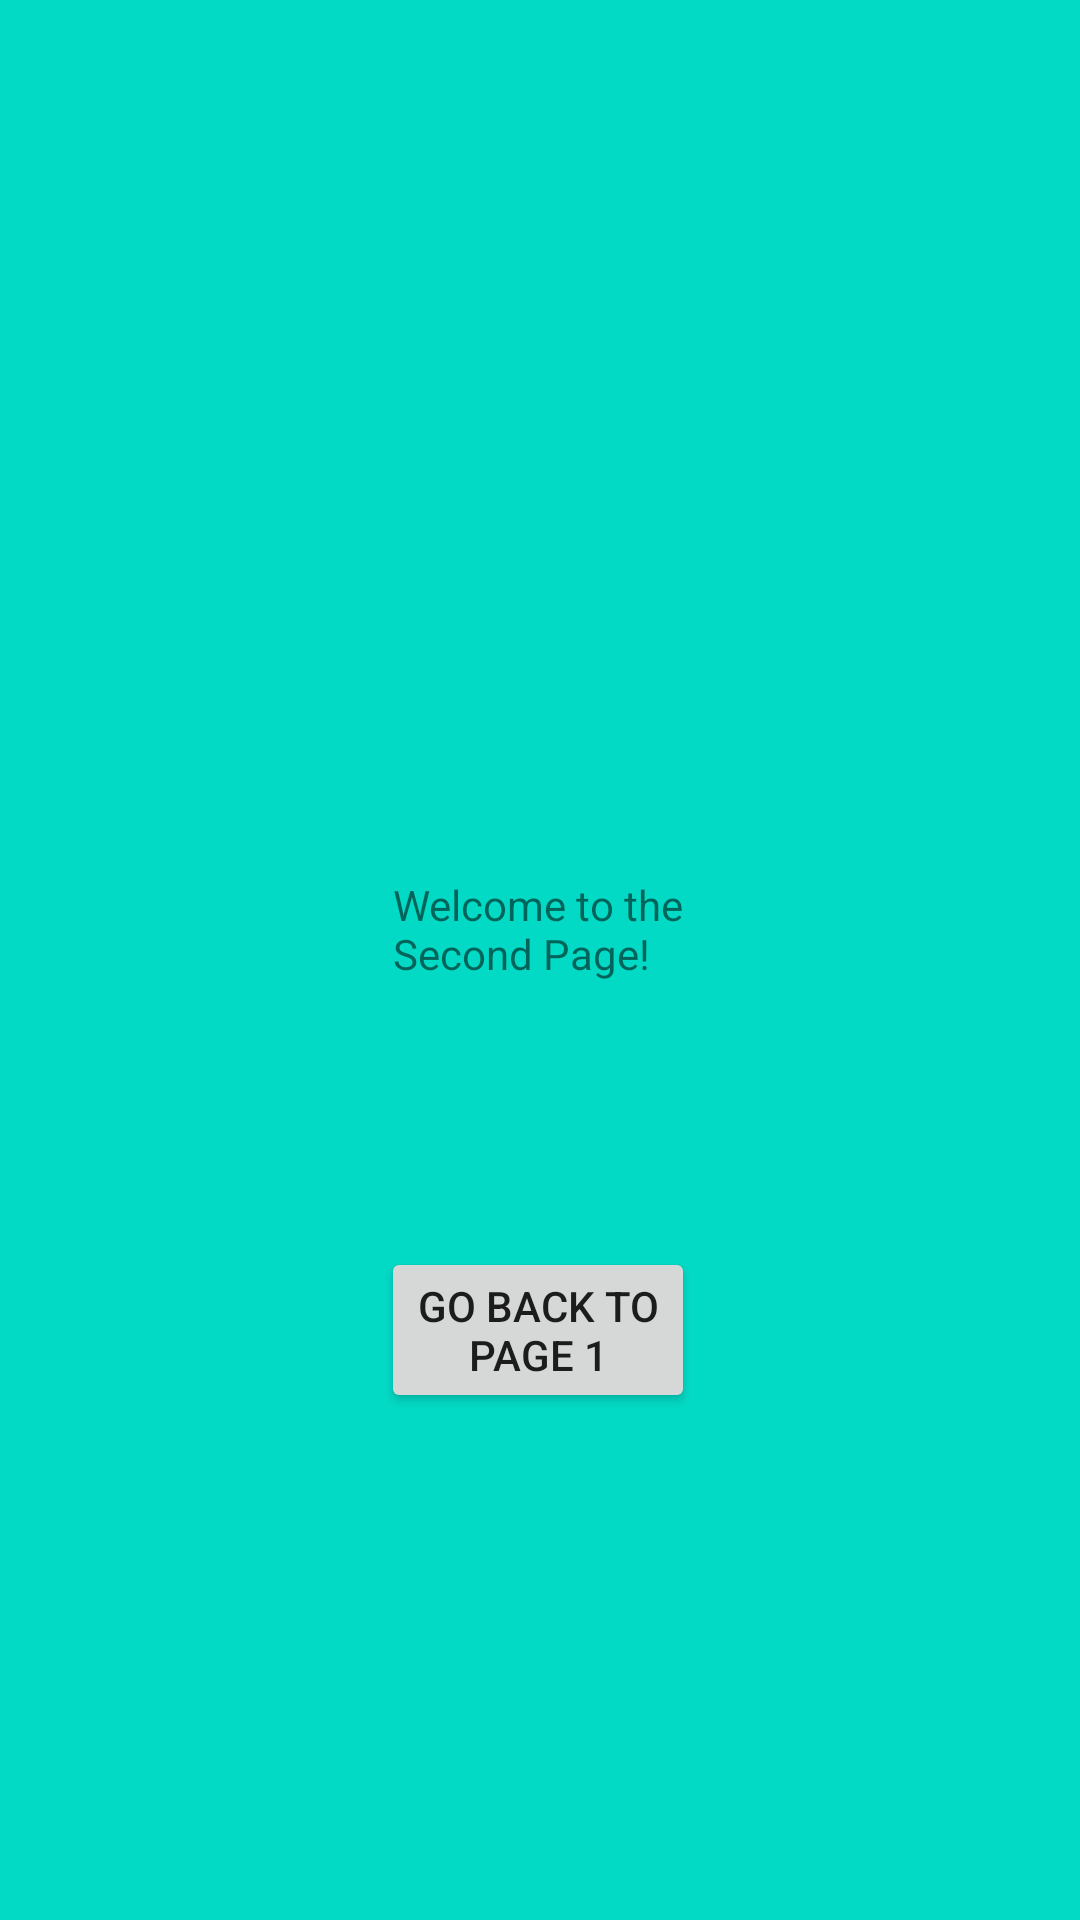

Android layout source for this screen:
<!-- AndroidManifest.xml: application theme Theme.HelloWorldButtons -->
<!-- res/layout/activity_second_page.xml -->
<?xml version="1.0" encoding="utf-8"?>
<androidx.constraintlayout.widget.ConstraintLayout xmlns:android="http://schemas.android.com/apk/res/android"
    xmlns:app="http://schemas.android.com/apk/res-auto"
    xmlns:tools="http://schemas.android.com/tools"
    android:layout_width="match_parent"
    android:layout_height="match_parent"
    tools:context=".SecondPage"
    android:background="@color/teal_200"
    >

    <Button
        android:id="@+id/buttonBack"
        android:layout_width="wrap_content"
        android:layout_height="wrap_content"
        android:text="@string/go_back_to_npage_1"
        app:layout_constraintBottom_toBottomOf="parent"
        app:layout_constraintEnd_toEndOf="parent"
        app:layout_constraintHorizontal_bias="0.498"
        app:layout_constraintStart_toStartOf="parent"
        app:layout_constraintTop_toTopOf="parent"
        app:layout_constraintVertical_bias="0.711"
        tools:ignore="MissingConstraints" />

    <TextView
        android:id="@+id/textView"
        android:layout_width="wrap_content"
        android:layout_height="wrap_content"
        android:text="@string/welcome_to_the_nsecond_page"
        app:layout_constraintBottom_toBottomOf="parent"
        app:layout_constraintEnd_toEndOf="parent"
        app:layout_constraintHorizontal_bias="0.498"
        app:layout_constraintStart_toStartOf="parent"
        app:layout_constraintTop_toTopOf="parent"
        app:layout_constraintVertical_bias="0.483"
        tools:ignore="MissingConstraints" />
</androidx.constraintlayout.widget.ConstraintLayout>
<!-- resources referenced by this layout -->
<resources>
  <string name="go_back_to_npage_1">Go Back to\nPage 1</string>
  <string name="welcome_to_the_nsecond_page">Welcome to the\nSecond Page!</string>
  <style name="Theme.HelloWorldButtons" parent="Theme.MaterialComponents.DayNight.DarkActionBar">
          
          <item name="colorPrimary">@color/purple_500</item>
          <item name="colorPrimaryVariant">@color/purple_700</item>
          <item name="colorOnPrimary">@color/white</item>
          
          <item name="colorSecondary">@color/teal_200</item>
          <item name="colorSecondaryVariant">@color/teal_700</item>
          <item name="colorOnSecondary">@color/black</item>
          
          <item name="android:statusBarColor">?attr/colorPrimaryVariant</item>
          
      </style>
  <!-- not gathered from this repository: default colours our renderer supplied (Android Studio template values) -->
  <color name="purple_500">#FF6200EE</color>
  <color name="purple_700">#FF3700B3</color>
  <color name="teal_200">#FF03DAC5</color>
  <color name="teal_700">#FF018786</color>
  <color name="black">#FF000000</color>
  <color name="white">#FFFFFFFF</color>
</resources>
